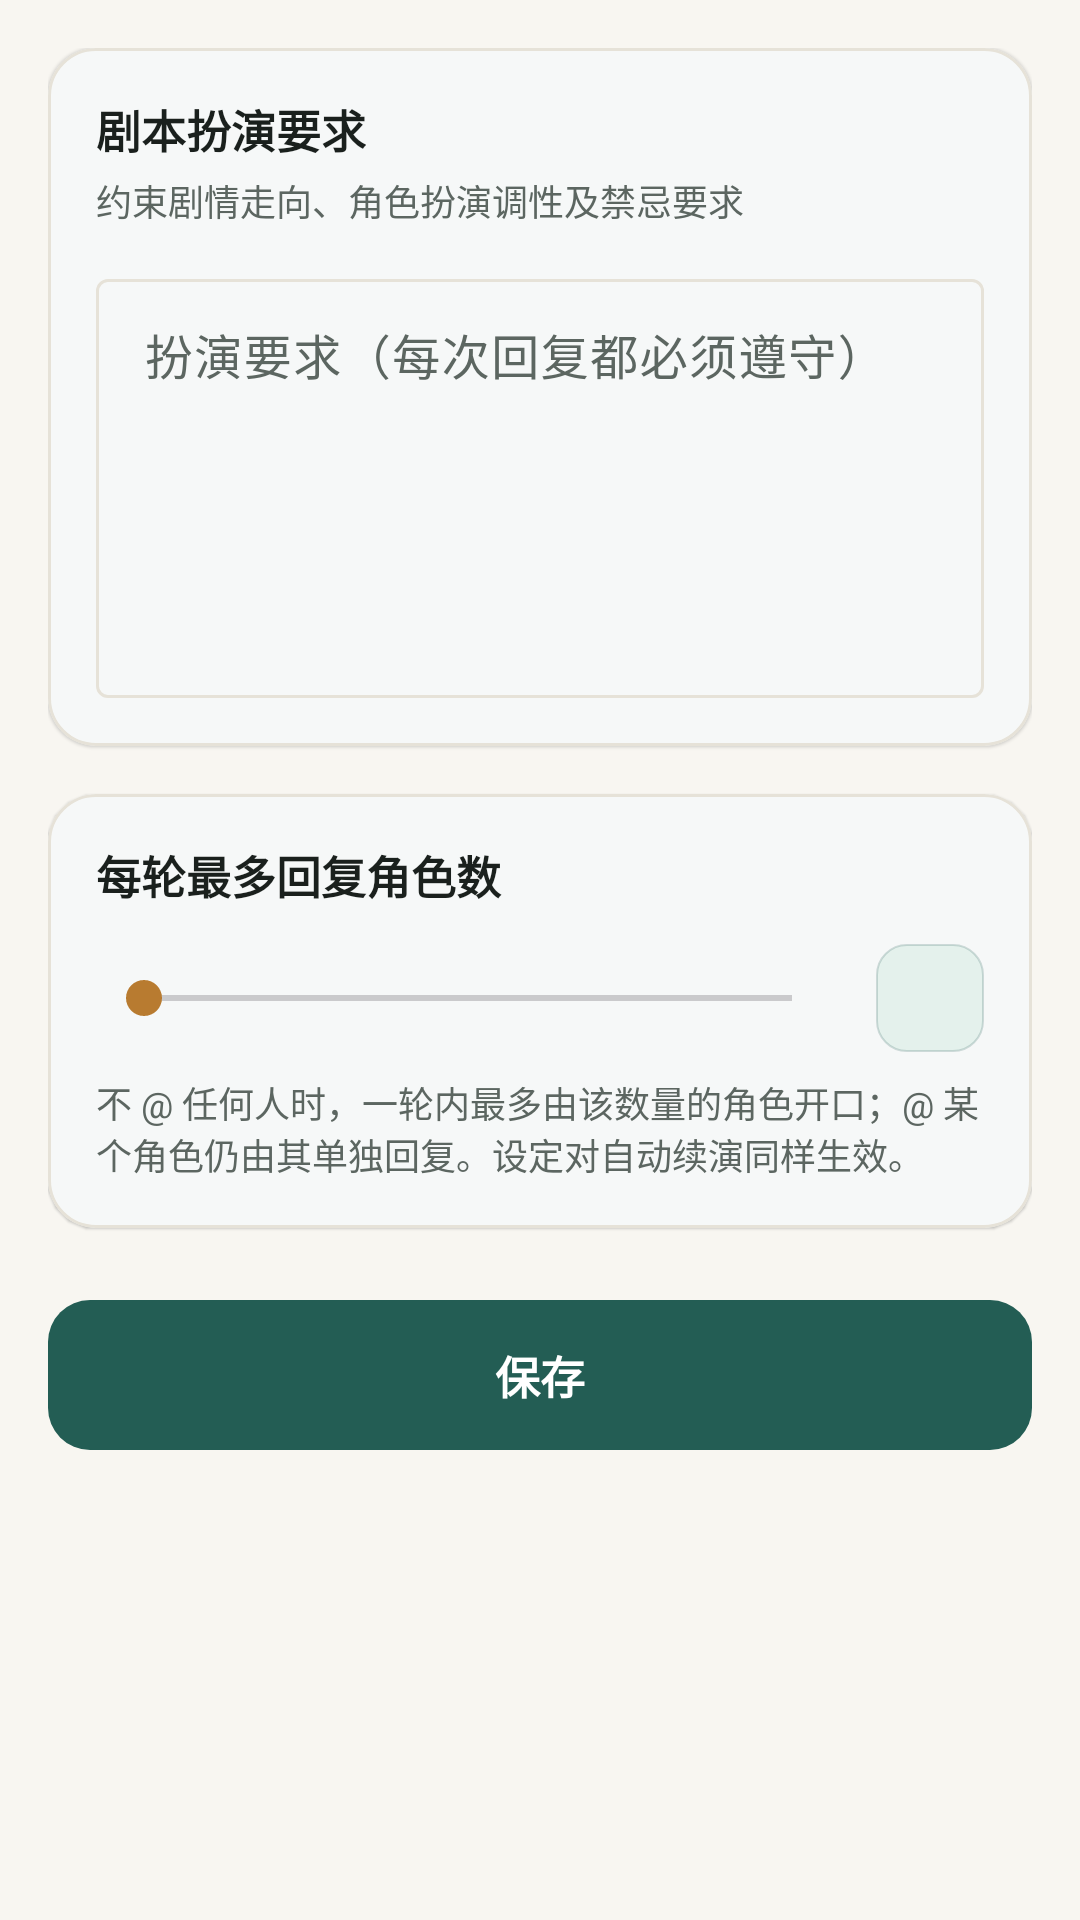

Layout XML and referenced resources for this Android screen:
<!-- AndroidManifest.xml: application theme Theme.RolePlayChat -->
<!-- res/layout/fragment_chat_rule_edit.xml -->
<?xml version="1.0" encoding="utf-8"?>
<ScrollView xmlns:android="http://schemas.android.com/apk/res/android"
    xmlns:app="http://schemas.android.com/apk/res-auto"
    android:layout_width="match_parent"
    android:layout_height="match_parent"
    android:background="@drawable/bg_page_warm"
    android:fillViewport="true">

    <LinearLayout
        android:layout_width="match_parent"
        android:layout_height="wrap_content"
        android:orientation="vertical"
        android:padding="@dimen/screen_margin"
        android:paddingBottom="48dp">

        
        <com.google.android.material.card.MaterialCardView
            android:layout_width="match_parent"
            android:layout_height="wrap_content"
            style="@style/Widget.RolePlayChat.Card">

            <LinearLayout
                android:layout_width="match_parent"
                android:layout_height="wrap_content"
                android:orientation="vertical"
                android:padding="@dimen/space_l">

                <TextView
                    android:layout_width="wrap_content"
                    android:layout_height="wrap_content"
                    android:text="剧本扮演要求"
                    android:textSize="15sp"
                    android:textStyle="bold"
                    android:textColor="@color/text_primary" />

                <TextView
                    android:layout_width="wrap_content"
                    android:layout_height="wrap_content"
                    android:layout_marginTop="4dp"
                    android:text="约束剧情走向、角色扮演调性及禁忌要求"
                    android:textSize="12sp"
                    android:textColor="@color/text_secondary" />

                <com.google.android.material.textfield.TextInputLayout
                    android:id="@+id/layout_chat_style_directive"
                    android:layout_width="match_parent"
                    android:layout_height="wrap_content"
                    android:layout_marginTop="@dimen/space_m"
                    android:hint="@string/chat_rules_directive"
                    style="@style/Widget.Material3.TextInputLayout.OutlinedBox">

                    <com.google.android.material.textfield.TextInputEditText
                        android:id="@+id/input_chat_style_directive"
                        android:layout_width="match_parent"
                        android:layout_height="wrap_content"
                        android:gravity="top"
                        android:minLines="5"
                        android:maxLines="10"
                        android:lineSpacingExtra="2dp"
                        android:inputType="textMultiLine"
                        android:maxLength="2000" />
                </com.google.android.material.textfield.TextInputLayout>
            </LinearLayout>
        </com.google.android.material.card.MaterialCardView>

        
        <com.google.android.material.card.MaterialCardView
            android:layout_width="match_parent"
            android:layout_height="wrap_content"
            android:layout_marginTop="@dimen/space_l"
            style="@style/Widget.RolePlayChat.Card">

            <LinearLayout
                android:layout_width="match_parent"
                android:layout_height="wrap_content"
                android:orientation="vertical"
                android:padding="@dimen/space_l">

                <TextView
                    android:layout_width="match_parent"
                    android:layout_height="wrap_content"
                    android:text="@string/chat_rules_max_responders"
                    android:textSize="15sp"
                    android:textStyle="bold"
                    android:textColor="@color/text_primary" />

                <LinearLayout
                    android:layout_width="match_parent"
                    android:layout_height="wrap_content"
                    android:layout_marginTop="@dimen/space_m"
                    android:orientation="horizontal"
                    android:gravity="center_vertical">

                    <SeekBar
                        android:id="@+id/seek_max_responders"
                        android:layout_width="0dp"
                        android:layout_height="wrap_content"
                        android:layout_weight="1"
                        android:min="1"
                        android:max="8" />

                    <TextView
                        android:id="@+id/tv_max_responders_value"
                        android:layout_width="36dp"
                        android:layout_height="36dp"
                        android:layout_marginStart="@dimen/space_m"
                        android:background="@drawable/bg_mint_chip"
                        android:gravity="center"
                        android:textSize="16sp"
                        android:textStyle="bold"
                        android:textColor="@color/brand_primary" />
                </LinearLayout>

                <TextView
                    android:layout_width="match_parent"
                    android:layout_height="wrap_content"
                    android:layout_marginTop="@dimen/space_s"
                    android:text="@string/chat_rules_max_responders_note"
                    android:textSize="@dimen/text_caption"
                    android:textColor="@color/text_secondary" />
            </LinearLayout>
        </com.google.android.material.card.MaterialCardView>

        <com.google.android.material.button.MaterialButton
            android:id="@+id/btn_save_chat_rules"
            android:layout_width="match_parent"
            android:layout_height="50dp"
            android:layout_marginTop="@dimen/space_xl"
            android:text="@string/action_save"
            style="@style/Widget.RolePlayChat.Button" />
    </LinearLayout>
</ScrollView>
<!-- resources referenced by this layout -->
<resources>
  <color name="brand_primary">#FF235D54</color>
  <color name="text_primary">#FF1A201D</color>
  <color name="text_secondary">#FF5C6661</color>
  <dimen name="screen_margin">16dp</dimen>
  <dimen name="space_l">16dp</dimen>
  <dimen name="space_m">12dp</dimen>
  <dimen name="space_s">8dp</dimen>
  <dimen name="space_xl">24dp</dimen>
  <dimen name="text_caption">12sp</dimen>
  <!-- drawable bg_mint_chip (drawable) -->
  <?xml version="1.0" encoding="utf-8"?>
  <shape xmlns:android="http://schemas.android.com/apk/res/android" android:shape="rectangle">
      <solid android:color="@color/brand_mint_tint" />
      <stroke android:width="0.8dp" android:color="#33235D54" />
      <corners android:radius="10dp" />
  </shape>
  <!-- drawable bg_page_warm (drawable) -->
  <?xml version="1.0" encoding="utf-8"?>
  <shape xmlns:android="http://schemas.android.com/apk/res/android" android:shape="rectangle">
      <solid android:color="@color/brand_background" />
  </shape>
  <string name="action_save">保存</string>
  <string name="chat_rules_directive">扮演要求（每次回复都必须遵守）</string>
  <string name="chat_rules_max_responders">每轮最多回复角色数</string>
  <string name="chat_rules_max_responders_note">不 @ 任何人时，一轮内最多由该数量的角色开口；@ 某个角色仍由其单独回复。设定对自动续演同样生效。</string>
  <style name="Widget.RolePlayChat.Button" parent="Widget.Material3.Button">
          <item name="cornerRadius">14dp</item>
          <item name="android:minHeight">48dp</item>
          <item name="android:textSize">15sp</item>
          <item name="android:textStyle">bold</item>
          <item name="backgroundTint">@color/brand_primary</item>
          <item name="android:textColor">@color/brand_on_primary</item>
          <item name="iconTint">@color/brand_on_primary</item>
          <item name="android:insetTop">0dp</item>
          <item name="android:insetBottom">0dp</item>
      </style>
  <style name="Widget.RolePlayChat.Card" parent="Widget.Material3.CardView.Elevated">
          <item name="cardCornerRadius">@dimen/card_corner</item>
          <item name="cardElevation">0.5dp</item>
          <item name="strokeColor">@color/brand_outline</item>
          <item name="strokeWidth">1dp</item>
          <item name="cardBackgroundColor">@color/brand_surface</item>
          <item name="android:stateListAnimator">@null</item>
      </style>
  <color name="brand_mint_tint">#FFE4F1EC</color>
  <color name="brand_background">#FFF8F6F1</color>
  <color name="brand_on_primary">#FFFFFFFF</color>
  <dimen name="card_corner">16dp</dimen>
  <color name="brand_outline">#FFE6E2D8</color>
  <color name="brand_surface">#FFFFFFFF</color>
  <color name="brand_primary_container">#FFE2F1EC</color>
  <color name="brand_secondary">#FFB87B30</color>
  <color name="brand_secondary_container">#FFFDF2E2</color>
  <color name="brand_surface_variant">#FFF3EFE7</color>
  <color name="brand_on_surface">#FF1C221F</color>
  <color name="brand_on_surface_variant">#FF5C6661</color>
  <color name="s9_top_bar">#FFFAF9F6</color>
</resources>
